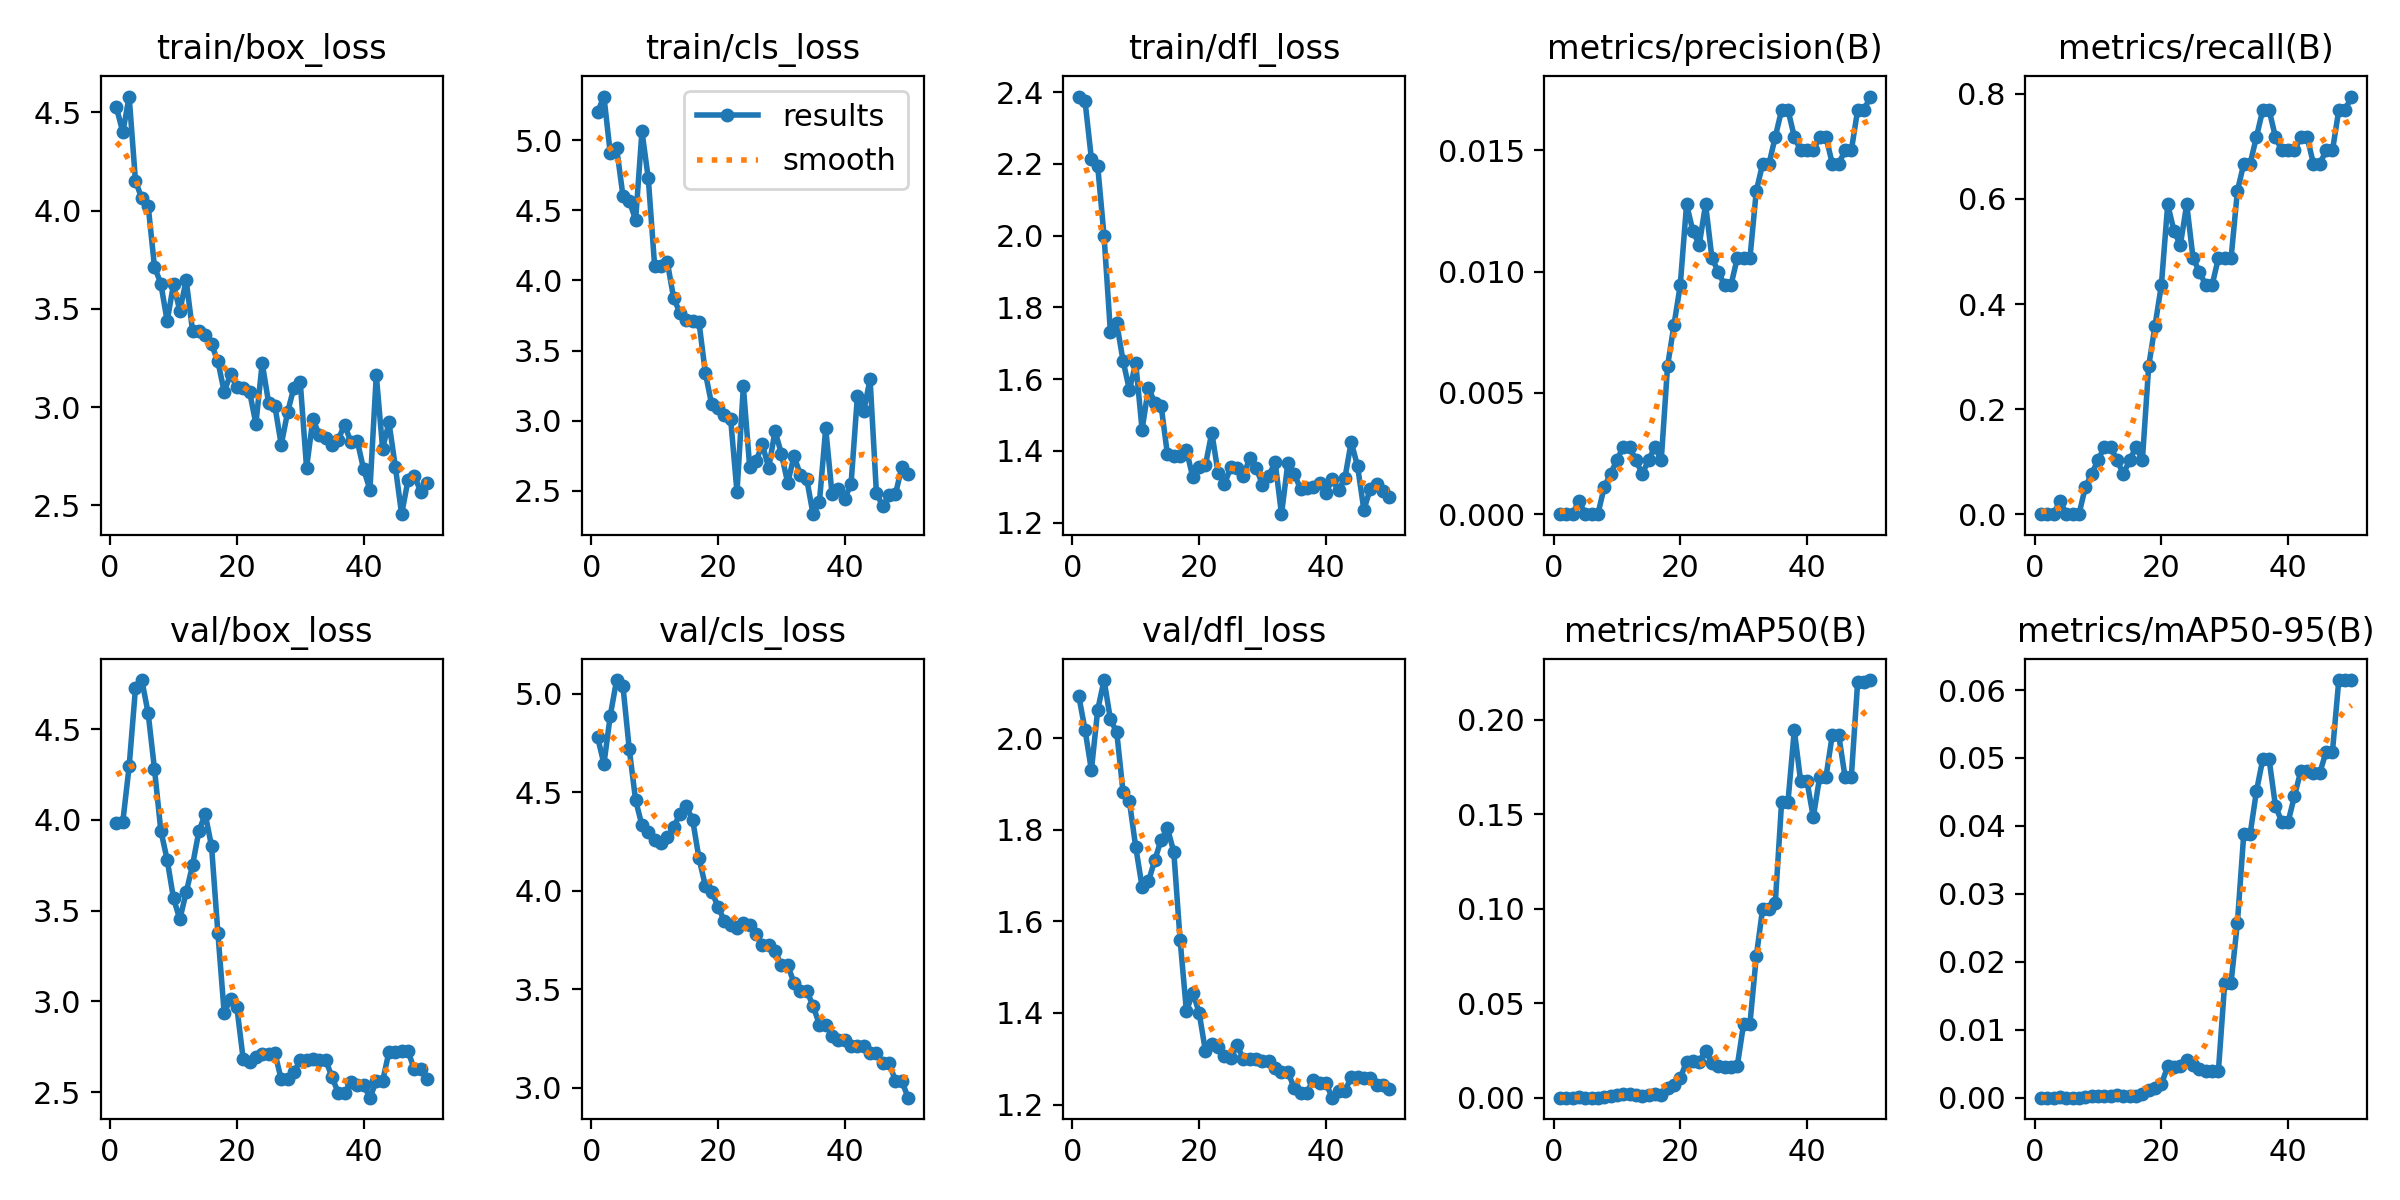

The table this chart was drawn from, first rows:
epoch, time, train/box_loss, train/cls_loss, train/dfl_loss, metrics/precision(B), metrics/recall(B), metrics/mAP50(B), metrics/mAP50-95(B), val/box_loss, val/cls_loss, val/dfl_loss, lr/pg0, lr/pg1, lr/pg2
1, 11.52, 4.526, 5.199, 2.388, 0, 0, 0, 0, 3.984, 4.78, 2.093, 2e-05, 2e-05, 2e-05
2, 19.97, 4.399, 5.31, 2.375, 0, 0, 0, 0, 3.99, 4.643, 2.018, 5.8812e-05, 5.8812e-05, 5.8812e-05
3, 28.27, 4.581, 4.905, 2.215, 0, 0, 0, 0, 4.296, 4.889, 1.93, 9.604e-05, 9.604e-05, 9.604e-05
4, 35.69, 4.151, 4.943, 2.193, 0.00056, 0.02564, 0.00029, 6e-05, 4.726, 5.069, 2.062, 0.0001317, 0.0001317, 0.0001317
5, 43.95, 4.062, 4.603, 1.999, 0, 0, 0, 0, 4.771, 5.039, 2.127, 0.0001657, 0.0001657, 0.0001657
6, 52.32, 4.026, 4.566, 1.731, 0, 0, 0, 0, 4.588, 4.718, 2.042, 0.0001982, 0.0001982, 0.0001982
7, 59.63, 3.714, 4.431, 1.755, 0, 0, 0, 0, 4.28, 4.459, 2.013, 0.0002291, 0.0002291, 0.0002291
8, 66.95, 3.628, 5.061, 1.651, 0.00111, 0.05128, 0.00061, 0.00012, 3.941, 4.331, 1.882, 0.0002584, 0.0002584, 0.0002584
9, 75.63, 3.438, 4.727, 1.57, 0.00167, 0.07692, 0.00096, 0.00022, 3.781, 4.297, 1.862, 0.0002861, 0.0002861, 0.0002861
10, 84.44, 3.624, 4.103, 1.644, 0.00222, 0.1026, 0.00129, 0.00025, 3.568, 4.256, 1.762, 0.0003123, 0.0003123, 0.0003123
11, 92.19, 3.49, 4.099, 1.459, 0.00278, 0.1282, 0.00173, 0.0003, 3.453, 4.239, 1.676, 0.0003368, 0.0003368, 0.0003368
12, 100.5, 3.646, 4.131, 1.576, 0.00278, 0.1282, 0.00176, 0.0003, 3.601, 4.27, 1.687, 0.0003598, 0.0003598, 0.0003598
13, 108.5, 3.389, 3.874, 1.535, 0.00222, 0.1026, 0.00135, 0.00033, 3.75, 4.322, 1.734, 0.0003812, 0.0003812, 0.0003812
14, 116.8, 3.388, 3.768, 1.526, 0.00167, 0.07692, 0.00097, 0.00029, 3.937, 4.39, 1.778, 0.000401, 0.000401, 0.000401
15, 124.3, 3.366, 3.716, 1.39, 0.00222, 0.1026, 0.00132, 0.00026, 4.033, 4.428, 1.803, 0.0004192, 0.0004192, 0.0004192
16, 133.2, 3.319, 3.713, 1.384, 0.00278, 0.1282, 0.00169, 0.00029, 3.856, 4.359, 1.752, 0.0004359, 0.0004359, 0.0004359
17, 142.3, 3.233, 3.702, 1.384, 0.00222, 0.1026, 0.00143, 0.00053, 3.379, 4.164, 1.559, 0.0004509, 0.0004509, 0.0004509
18, 150.3, 3.078, 3.341, 1.401, 0.00611, 0.2821, 0.00498, 0.00116, 2.936, 4.026, 1.404, 0.0004644, 0.0004644, 0.0004644
19, 157.9, 3.166, 3.116, 1.327, 0.00778, 0.359, 0.0067, 0.00147, 3.015, 3.995, 1.445, 0.0004763, 0.0004763, 0.0004763
20, 165.7, 3.101, 3.094, 1.354, 0.00944, 0.4359, 0.01025, 0.00194, 2.967, 3.919, 1.401, 0.0004866, 0.0004866, 0.0004866
21, 174.4, 3.099, 3.043, 1.36, 0.01278, 0.5897, 0.01913, 0.00464, 2.681, 3.847, 1.316, 0.0004953, 0.0004953, 0.0004953
22, 182.1, 3.079, 3.01, 1.451, 0.01167, 0.5385, 0.01929, 0.00453, 2.667, 3.823, 1.332, 0.0005024, 0.0005024, 0.0005024
23, 189.4, 2.914, 2.49, 1.337, 0.01111, 0.5128, 0.01898, 0.00466, 2.693, 3.813, 1.326, 0.000508, 0.000508, 0.000508
24, 196.9, 3.223, 3.244, 1.307, 0.01278, 0.5897, 0.02478, 0.00558, 2.71, 3.834, 1.306, 0.0005119, 0.0005119, 0.0005119
25, 204.6, 3.023, 2.67, 1.354, 0.01056, 0.4872, 0.01851, 0.00487, 2.708, 3.828, 1.302, 0.0005143, 0.0005143, 0.0005143
26, 211.9, 3.005, 2.713, 1.352, 0.01, 0.4615, 0.01651, 0.00419, 2.716, 3.778, 1.33, 0.0005151, 0.0005151, 0.0005151
27, 220.6, 2.807, 2.831, 1.331, 0.00944, 0.4359, 0.01607, 0.00388, 2.57, 3.723, 1.298, 0.0005143, 0.0005143, 0.0005143
28, 228.8, 2.973, 2.663, 1.381, 0.00944, 0.4359, 0.01607, 0.00388, 2.57, 3.723, 1.298, 0.0005119, 0.0005119, 0.0005119
29, 236.6, 3.099, 2.926, 1.352, 0.01056, 0.4872, 0.01681, 0.00393, 2.611, 3.694, 1.3, 0.000508, 0.000508, 0.000508
30, 245.3, 3.127, 2.765, 1.306, 0.01056, 0.4872, 0.03915, 0.01695, 2.675, 3.621, 1.296, 0.0005024, 0.0005024, 0.0005024
31, 254, 2.691, 2.557, 1.331, 0.01056, 0.4872, 0.03915, 0.01695, 2.675, 3.621, 1.296, 0.0004953, 0.0004953, 0.0004953
32, 261.5, 2.939, 2.748, 1.368, 0.01333, 0.6154, 0.07474, 0.02577, 2.683, 3.532, 1.28, 0.0004866, 0.0004866, 0.0004866
33, 269.3, 2.857, 2.614, 1.223, 0.01444, 0.6667, 0.1, 0.03876, 2.68, 3.49, 1.272, 0.0004763, 0.0004763, 0.0004763
34, 277.3, 2.844, 2.584, 1.365, 0.01444, 0.6667, 0.1, 0.03876, 2.68, 3.49, 1.272, 0.0004644, 0.0004644, 0.0004644
35, 286.5, 2.807, 2.334, 1.336, 0.01556, 0.7179, 0.1032, 0.04509, 2.583, 3.416, 1.236, 0.000451, 0.000451, 0.000451
36, 295.6, 2.834, 2.418, 1.294, 0.01667, 0.7692, 0.1566, 0.04981, 2.496, 3.319, 1.225, 0.0004359, 0.0004359, 0.0004359
37, 303.7, 2.91, 2.945, 1.297, 0.01667, 0.7692, 0.1566, 0.04981, 2.496, 3.319, 1.225, 0.0004193, 0.0004193, 0.0004193
38, 312.2, 2.821, 2.475, 1.299, 0.01556, 0.7179, 0.1945, 0.04296, 2.555, 3.263, 1.254, 0.0004011, 0.0004011, 0.0004011
39, 319.9, 2.827, 2.511, 1.311, 0.015, 0.6923, 0.1674, 0.04059, 2.539, 3.241, 1.247, 0.0003813, 0.0003813, 0.0003813
40, 328.1, 2.683, 2.442, 1.282, 0.015, 0.6923, 0.1674, 0.04059, 2.539, 3.241, 1.247, 0.0003599, 0.0003599, 0.0003599
41, 336.4, 2.579, 2.55, 1.32, 0.015, 0.6923, 0.1485, 0.04439, 2.469, 3.213, 1.215, 0.000337, 0.000337, 0.000337
42, 344.4, 3.162, 3.176, 1.29, 0.01556, 0.7179, 0.1698, 0.04807, 2.56, 3.213, 1.229, 0.0003124, 0.0003124, 0.0003124
43, 351.8, 2.788, 3.071, 1.323, 0.01556, 0.7179, 0.1698, 0.04807, 2.56, 3.213, 1.229, 0.0002863, 0.0002863, 0.0002863
44, 359.6, 2.921, 3.295, 1.425, 0.01444, 0.6667, 0.1921, 0.04779, 2.722, 3.178, 1.26, 0.0002586, 0.0002586, 0.0002586
45, 367.5, 2.697, 2.486, 1.357, 0.01444, 0.6667, 0.1921, 0.04779, 2.722, 3.178, 1.26, 0.0002293, 0.0002293, 0.0002293
46, 376.5, 2.454, 2.39, 1.236, 0.015, 0.6923, 0.1699, 0.05095, 2.726, 3.125, 1.259, 0.0001984, 0.0001984, 0.0001984
47, 385.6, 2.626, 2.468, 1.293, 0.015, 0.6923, 0.1699, 0.05095, 2.726, 3.125, 1.259, 0.0001659, 0.0001659, 0.0001659
48, 395.8, 2.65, 2.476, 1.306, 0.01667, 0.7692, 0.2201, 0.06147, 2.626, 3.034, 1.242, 0.0001319, 0.0001319, 0.0001319
49, 404.1, 2.569, 2.667, 1.287, 0.01667, 0.7692, 0.2201, 0.06147, 2.626, 3.034, 1.242, 9.6224e-05, 9.6224e-05, 9.6224e-05
50, 411.8, 2.613, 2.619, 1.272, 0.01722, 0.7949, 0.221, 0.06144, 2.574, 2.949, 1.234, 5.9004e-05, 5.9004e-05, 5.9004e-05
